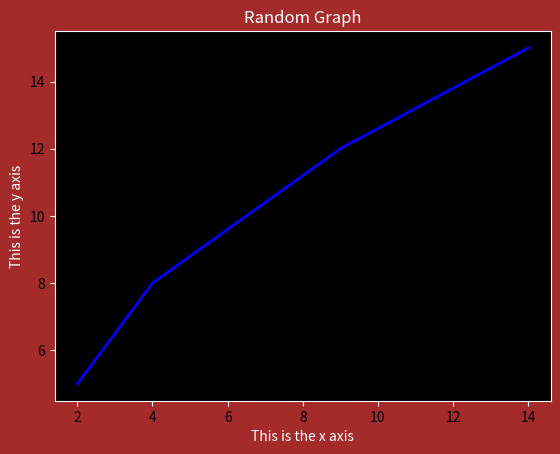

Reproduce this figure in Python.
import matplotlib.pyplot as pt

fig = pt.figure()

rect = fig.patch 
rect.set_facecolor('brown')

x = [2,4,9,14]
y = [5,8,12,15]

graph1 = fig.add_subplot(1,1,1)
graph1.set_facecolor('black')
graph1.plot(x,y,'blue', linewidth = 2)

graph1.tick_params(axis="x", color = "white")
graph1.tick_params(axis="y", color = "white")

graph1.spines["top"].set_color('white')
graph1.spines["bottom"].set_color('white')
graph1.spines["left"].set_color('white')
graph1.spines["right"].set_color('white')

graph1.set_title('Random Graph', color='white')
graph1.set_xlabel('This is the x axis', color='white')
graph1.set_ylabel('This is the y axis', color='white')

pt.show()
